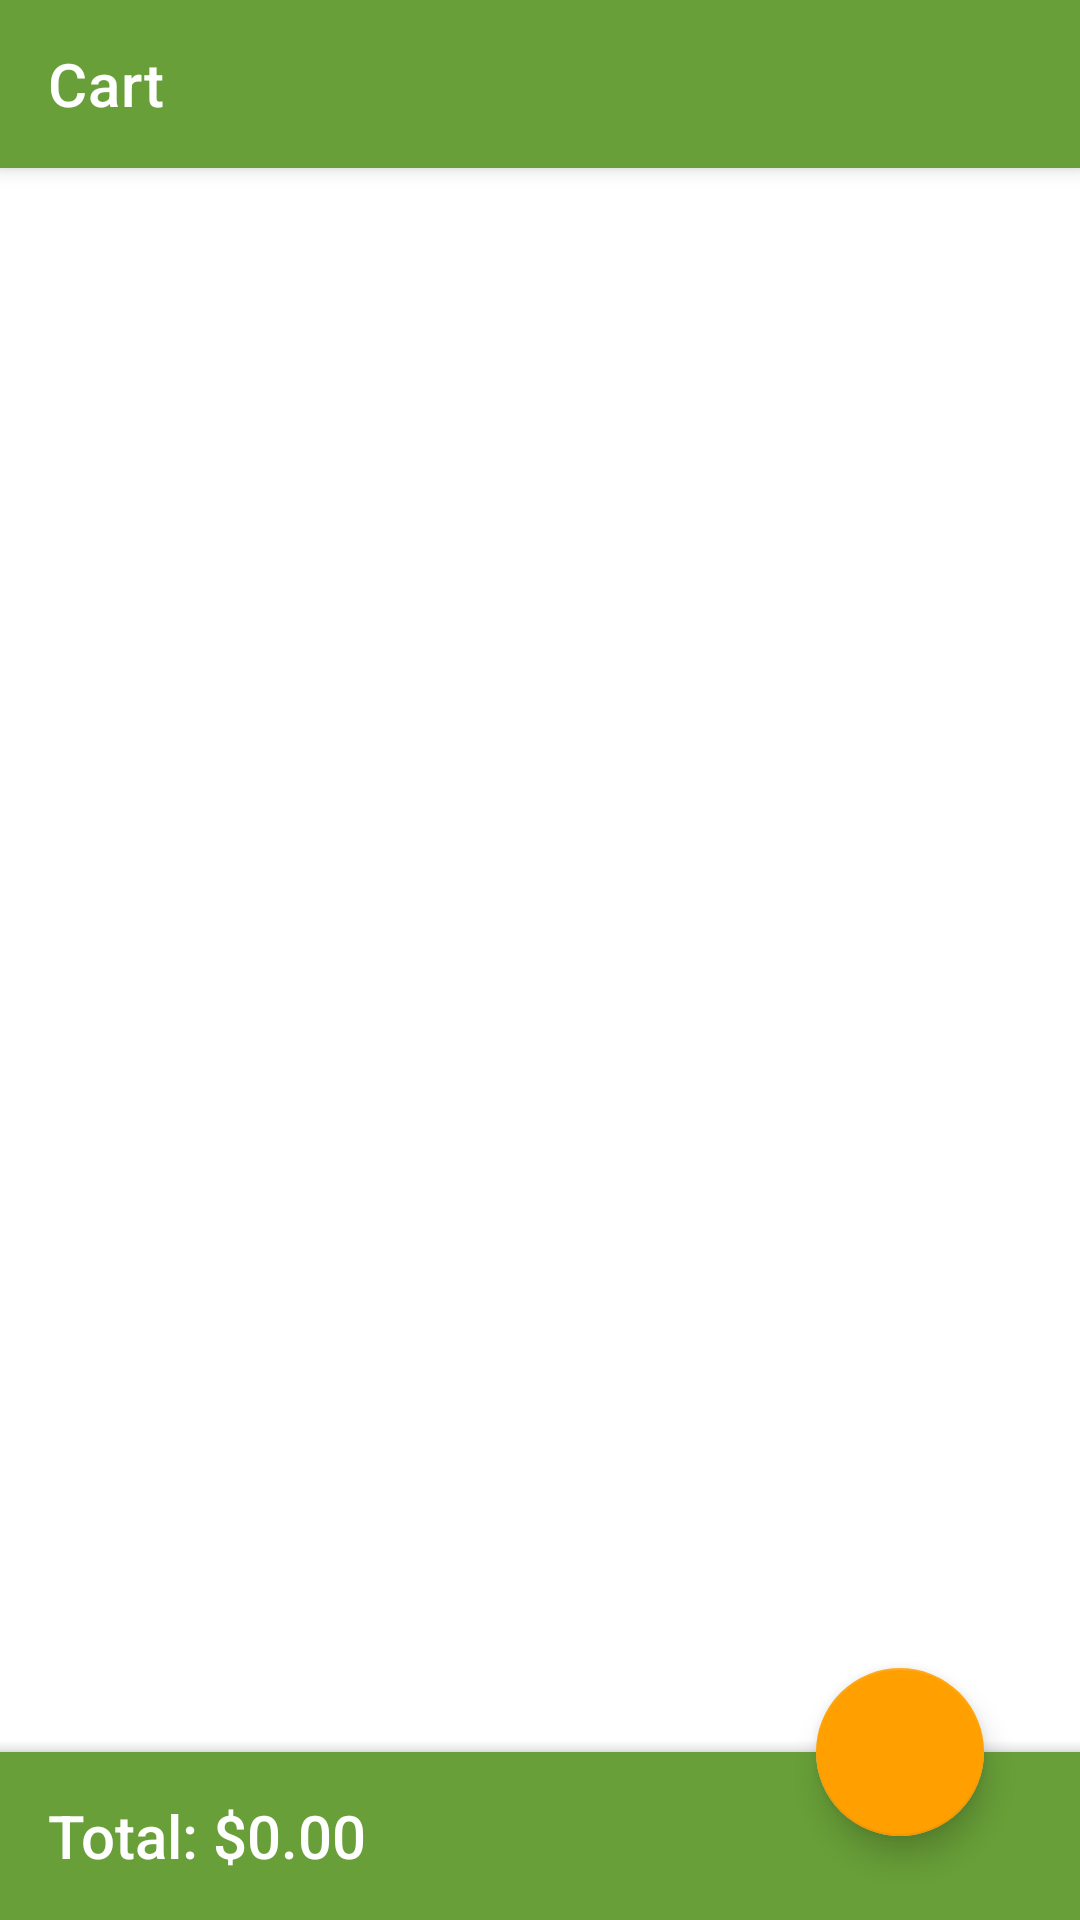

Produce the Android XML layout that renders to this screen, including the resource entries it uses.
<!-- AndroidManifest.xml: application theme Theme.CS3130Assignmnet2 -->
<!-- res/layout/fragment_cart.xml -->
<?xml version="1.0" encoding="utf-8"?>
<FrameLayout xmlns:android="http://schemas.android.com/apk/res/android"
    xmlns:tools="http://schemas.android.com/tools"
    android:layout_width="match_parent"
    android:layout_height="match_parent"
    xmlns:app="http://schemas.android.com/apk/res-auto"
    tools:context=".CartFragment">

    <androidx.constraintlayout.widget.ConstraintLayout
        android:layout_width="match_parent"
        android:layout_height="match_parent">

        <androidx.appcompat.widget.Toolbar
            android:id="@+id/cart_toolbar"
            android:layout_width="match_parent"
            android:layout_height="?attr/actionBarSize"
            android:background="?attr/colorPrimary"
            android:elevation="4dp"
            android:theme="@style/ThemeOverlay.AppCompat.ActionBar"
            app:layout_constraintEnd_toEndOf="parent"
            app:layout_constraintStart_toStartOf="parent"
            app:layout_constraintTop_toTopOf="parent"
            app:popupTheme="@style/ThemeOverlay.AppCompat.Light"
            app:title="Cart"
            app:titleTextColor="#FFFFFF" />

        <androidx.coordinatorlayout.widget.CoordinatorLayout
            android:layout_width="0dp"
            android:layout_height="0dp"
            app:layout_constraintBottom_toBottomOf="parent"
            app:layout_constraintEnd_toEndOf="parent"
            app:layout_constraintStart_toStartOf="parent"
            app:layout_constraintTop_toBottomOf="@+id/cart_toolbar">

            <androidx.recyclerview.widget.RecyclerView
                android:id="@+id/cart_recycler"
                android:layout_width="match_parent"
                android:layout_height="match_parent" />

            <com.google.android.material.bottomappbar.BottomAppBar
                android:id="@+id/bottomAppBar"
                android:layout_width="match_parent"
                android:layout_height="wrap_content"
                android:layout_gravity="bottom"
                app:fabAlignmentMode="end"
                app:fabCradleRoundedCornerRadius="0dp"
                app:fabCradleMargin="0dp"
                app:title="Text"
                style="@style/Widget.MaterialComponents.BottomAppBar.Colored">
                <RelativeLayout
                    android:layout_width="match_parent"
                    android:layout_height="match_parent">

                    <TextView
                        android:id="@id/total_text"
                        android:layout_width="wrap_content"
                        android:layout_height="wrap_content"
                        android:text="@string/total"
                        android:textColor="@color/white"
                        android:textAppearance="@style/Base.TextAppearance.AppCompat.Title"/>

                    <TextView
                        android:id="@+id/total_number"
                        android:layout_width="wrap_content"
                        android:layout_height="wrap_content"
                        android:layout_toEndOf="@+id/total_text"
                        android:text="0.00"
                        android:textColor="@color/white"
                        android:textAppearance="@style/Base.TextAppearance.AppCompat.Title" />


                </RelativeLayout>

            </com.google.android.material.bottomappbar.BottomAppBar>

            <com.google.android.material.floatingactionbutton.FloatingActionButton
                android:id="@+id/fab"
                android:layout_width="wrap_content"
                android:layout_height="wrap_content"
                android:baselineAlignBottom="false"
                app:layout_anchor="@id/bottomAppBar"
                app:srcCompat="@drawable/ic_baseline_credit_card_24" />


        </androidx.coordinatorlayout.widget.CoordinatorLayout>

    </androidx.constraintlayout.widget.ConstraintLayout>

</FrameLayout>
<!-- resources referenced by this layout -->
<resources>
  <color name="white">#FFFFFFFF</color>
  <string name="total">Total: $</string>
  <style name="Theme.CS3130Assignmnet2" parent="Theme.MaterialComponents.DayNight.NoActionBar">
          
          <item name="colorPrimary">@color/lightGreen_700</item>
          <item name="colorPrimaryVariant">@color/lightGreen_700_dark</item>
          <item name="colorOnPrimary">@color/white</item>
          
          <item name="colorSecondary">@color/amber_700</item>
          <item name="colorSecondaryVariant">@color/amber_700_dark</item>
          <item name="colorOnSecondary">@color/black</item>
          
          <item name="android:statusBarColor" tools:targetApi="l">?attr/colorPrimaryVariant</item>
          
      </style>
  <color name="lightGreen_700">#689F38</color>
  <color name="lightGreen_700_dark">#387002</color>
  <color name="amber_700">#ffa000</color>
  <color name="amber_700_dark">#c67100</color>
  <color name="black">#FF000000</color>
</resources>
